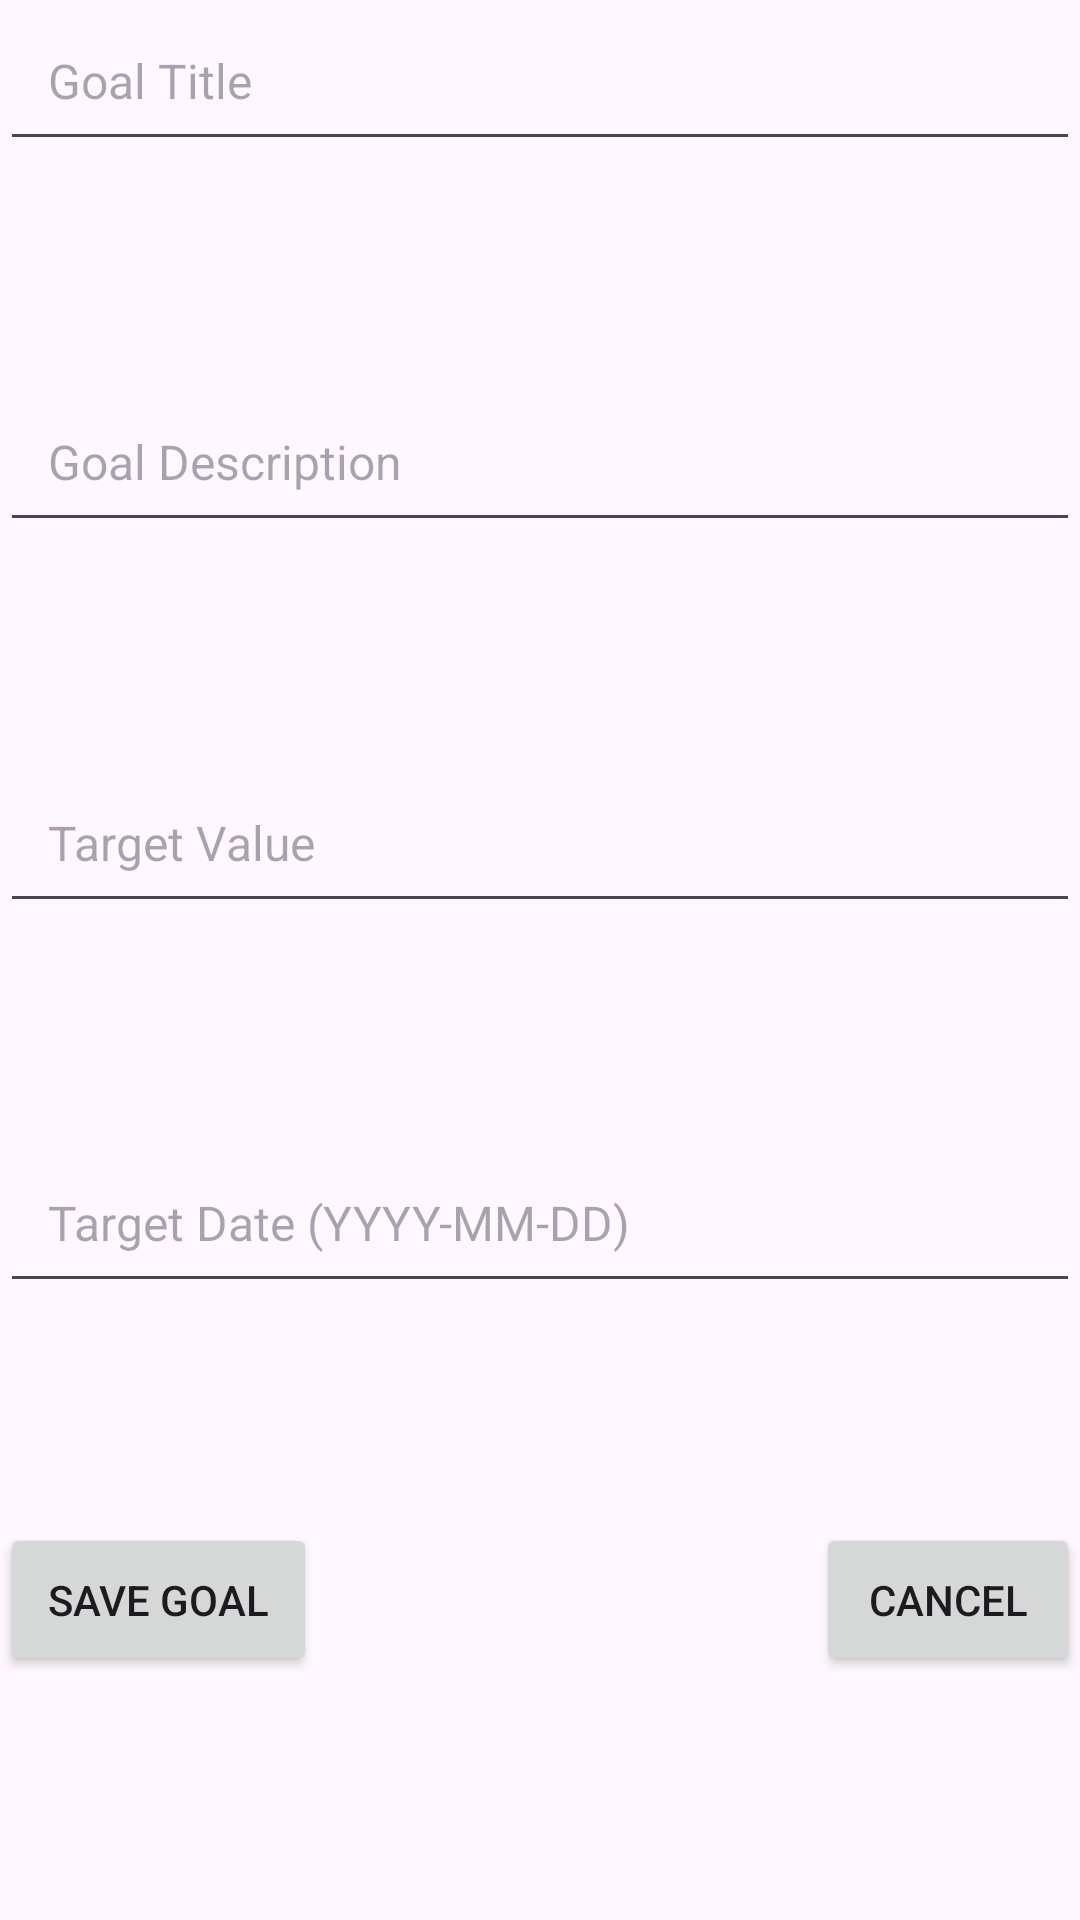

This screen was rendered from an Android layout file. Write that file and the resources it references.
<!-- AndroidManifest.xml: application theme Theme.Megakursach -->
<!-- res/layout/activity_goal_setting.xml -->
<?xml version="1.0" encoding="utf-8"?>
<androidx.constraintlayout.widget.ConstraintLayout xmlns:android="http://schemas.android.com/apk/res/android"
    android:layout_width="match_parent"
    android:layout_height="match_parent"
    xmlns:app="http://schemas.android.com/apk/res-auto">

    <EditText
        android:id="@+id/etGoalTitle"
        android:layout_width="0dp"
        android:layout_height="wrap_content"
        android:hint="Goal Title"
        android:padding="16dp"
        android:textSize="16sp"
        android:inputType="textCapSentences"
        android:maxLines="1"
        android:imeOptions="actionNext"
        app:layout_constraintStart_toStartOf="parent"
        app:layout_constraintEnd_toEndOf="parent"
        app:layout_constraintTop_toTopOf="parent"/>

    <EditText
        android:id="@+id/etGoalDescription"
        android:layout_width="0dp"
        android:layout_height="wrap_content"
        android:hint="Goal Description"
        android:padding="16dp"
        android:textSize="16sp"
        android:inputType="textCapSentences"
        android:maxLines="3"
        android:imeOptions="actionNext"
        app:layout_constraintStart_toStartOf="parent"
        app:layout_constraintEnd_toEndOf="parent"
        app:layout_constraintTop_toBottomOf="@id/etGoalTitle"
        app:layout_constraintBottom_toTopOf="@+id/etTargetValue" />

    <EditText
        android:id="@+id/etTargetValue"
        android:layout_width="0dp"
        android:layout_height="wrap_content"
        android:hint="Target Value"
        android:padding="16dp"
        android:textSize="16sp"
        android:inputType="number"
        android:imeOptions="actionNext"
        app:layout_constraintStart_toStartOf="parent"
        app:layout_constraintEnd_toEndOf="parent"
        app:layout_constraintTop_toBottomOf="@id/etGoalDescription"
        app:layout_constraintBottom_toTopOf="@+id/etTargetDate" />

    <EditText
        android:id="@+id/etTargetDate"
        android:layout_width="0dp"
        android:layout_height="wrap_content"
        android:hint="Target Date (YYYY-MM-DD)"
        android:padding="16dp"
        android:textSize="16sp"
        android:inputType="datetime"
        android:imeOptions="actionDone"
        app:layout_constraintStart_toStartOf="parent"
        app:layout_constraintEnd_toEndOf="parent"
        app:layout_constraintTop_toBottomOf="@id/etTargetValue"
        app:layout_constraintBottom_toTopOf="@+id/btnSaveGoal" />

    <Button
        android:id="@+id/btnSaveGoal"
        android:layout_width="wrap_content"
        android:layout_height="wrap_content"
        android:text="Save Goal"
        android:padding="16dp"
        app:layout_constraintStart_toStartOf="parent"
        app:layout_constraintTop_toBottomOf="@id/etTargetDate"
        app:layout_constraintBottom_toBottomOf="parent"
        android:layout_marginBottom="8dp"/>

    <Button
        android:id="@+id/btnCancel"
        android:layout_width="wrap_content"
        android:layout_height="wrap_content"
        android:text="Cancel"
        android:padding="16dp"
        app:layout_constraintEnd_toEndOf="parent"
        app:layout_constraintTop_toBottomOf="@id/etTargetDate"
        app:layout_constraintBottom_toBottomOf="parent"
        android:layout_marginBottom="8dp"/>

</androidx.constraintlayout.widget.ConstraintLayout>
<!-- resources referenced by this layout -->
<resources>
  <style name="Theme.Megakursach" parent="Base.Theme.Megakursach" />
  <style name="Base.Theme.Megakursach" parent="Theme.Material3.DayNight.NoActionBar">
          
          
      </style>
</resources>
